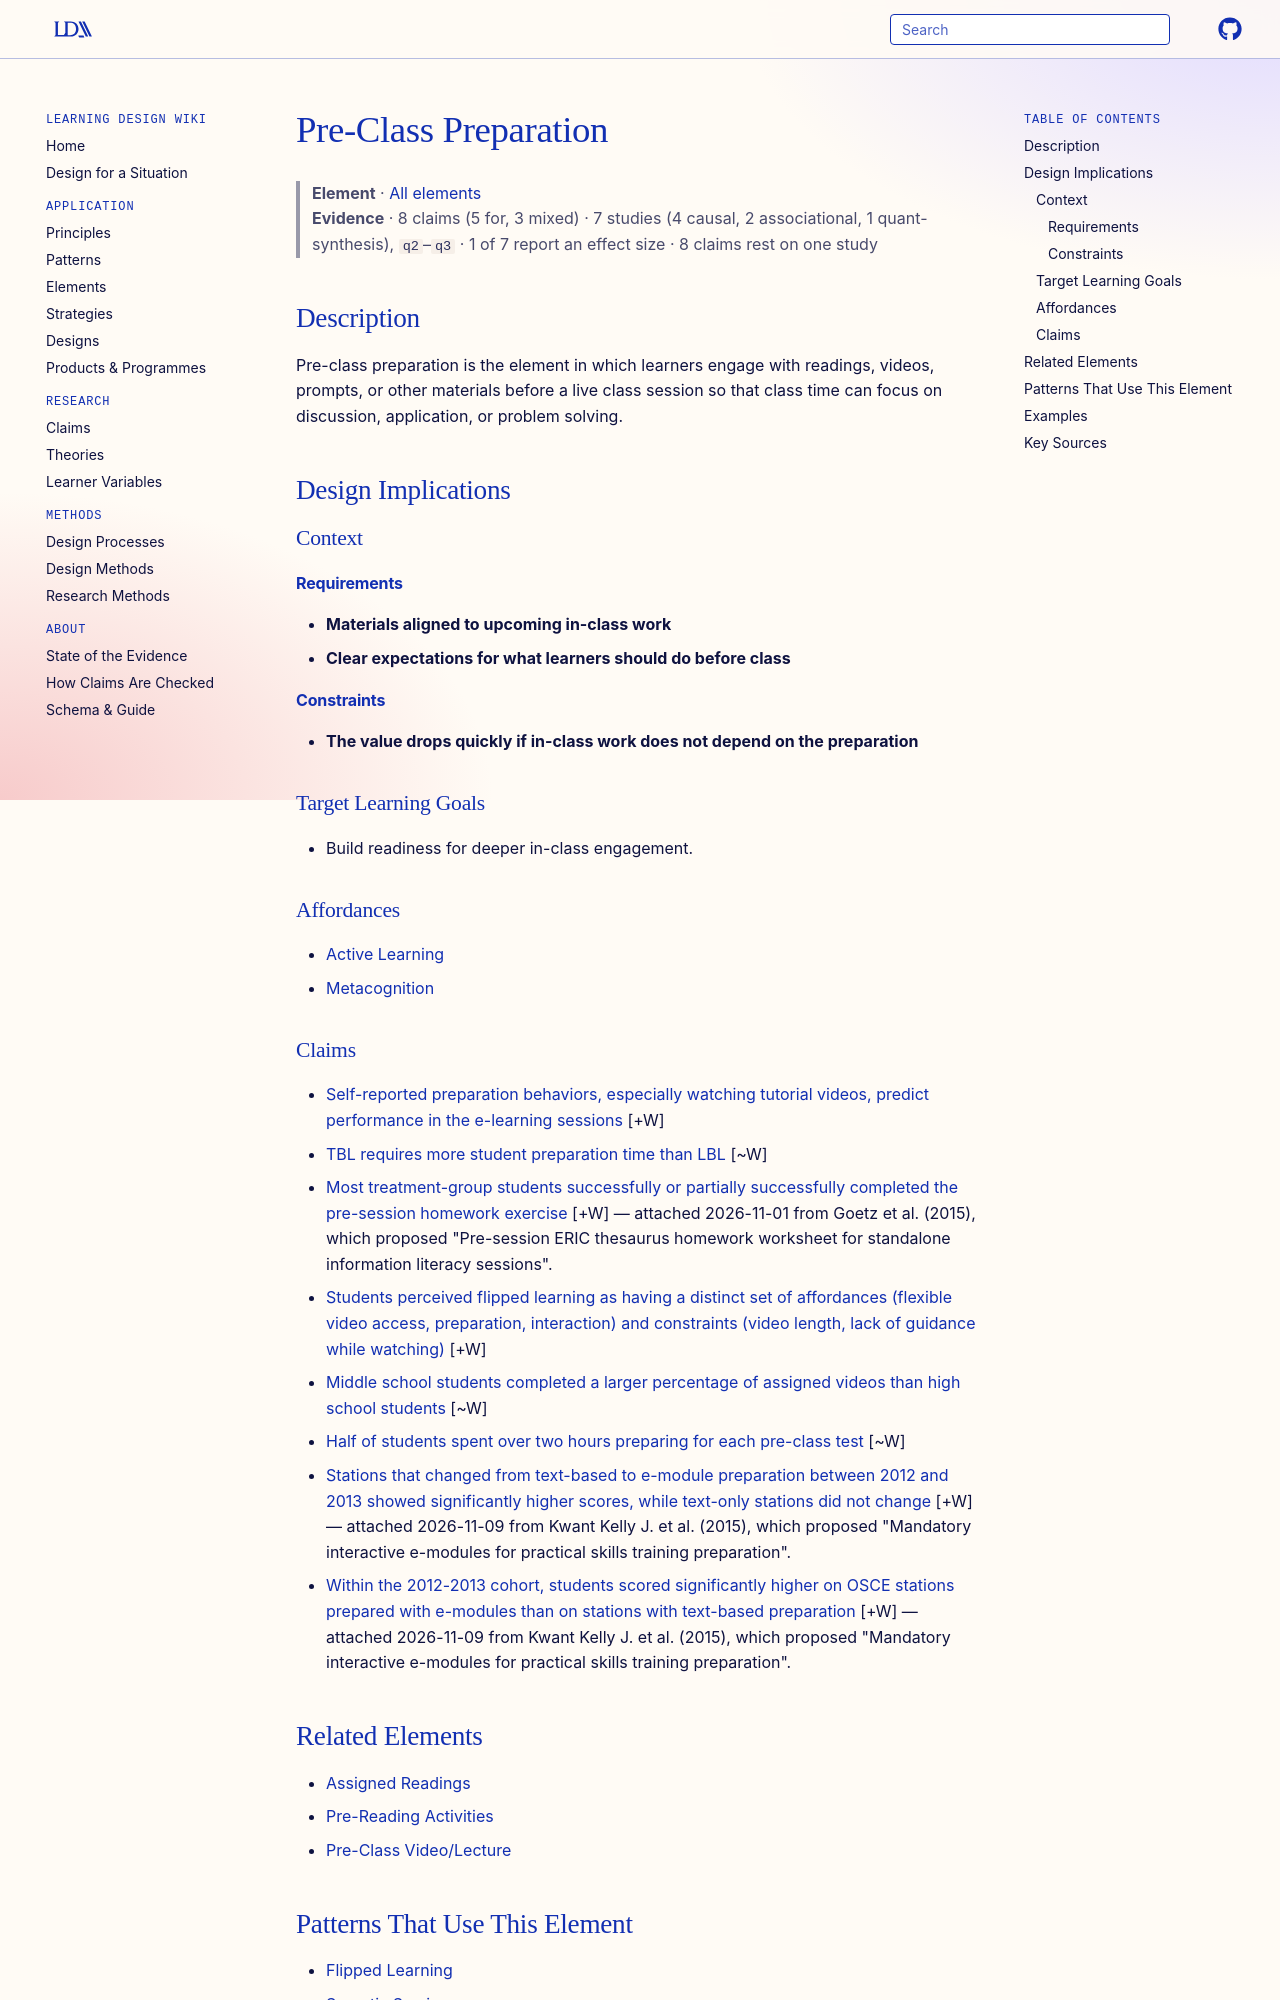

repository: Learning-Design-Alliance/learning-wiki · page: elements/pre-class-preparation/index.html · generator: mkdocs

---
type: element
id: pre-class-preparation
title: Pre-Class Preparation
description: Pre-class preparation is the element in which learners engage with readings, videos, prompts, or other materials before a live class session so that class time can focus on discussion, application, or problem solving.
canonical: true
status: review
generated:
  by: codex/unspecified
  at: 2026-04-08
sources:
  - id: bishop-2013
    resource: "https://doi.org/10.18260/1-2--22585"
    title: "Bishop, J. L., & Verleger, M. A. (2013). The flipped classroom: A survey of the research. In *2013 ASEE Annual Conference & Exposition Proceedings*"
    author: "Bishop, J. L., & Verleger, M. A"
---

# Pre-Class Preparation

> **Element** · [All elements](index.md)
> **Evidence** · 8 claims (5 for, 3 mixed) · 7 studies (4 causal, 2 associational, 1 quant-synthesis), `q2`–`q3` · 1 of 7 report an effect size · 8 claims rest on one study

## Description
Pre-class preparation is the element in which learners engage with readings, videos, prompts, or other materials before a live class session so that class time can focus on discussion, application, or problem solving.

## Design Implications

### Context
#### Requirements
- **Materials aligned to upcoming in-class work**
- **Clear expectations for what learners should do before class**
#### Constraints
- **The value drops quickly if in-class work does not depend on the preparation**

### Target Learning Goals
- Build readiness for deeper in-class engagement.

### Affordances
- [Active Learning](../principles/active-learning.md)
- [Metacognition](../principles/self-regulated-learning.md)
